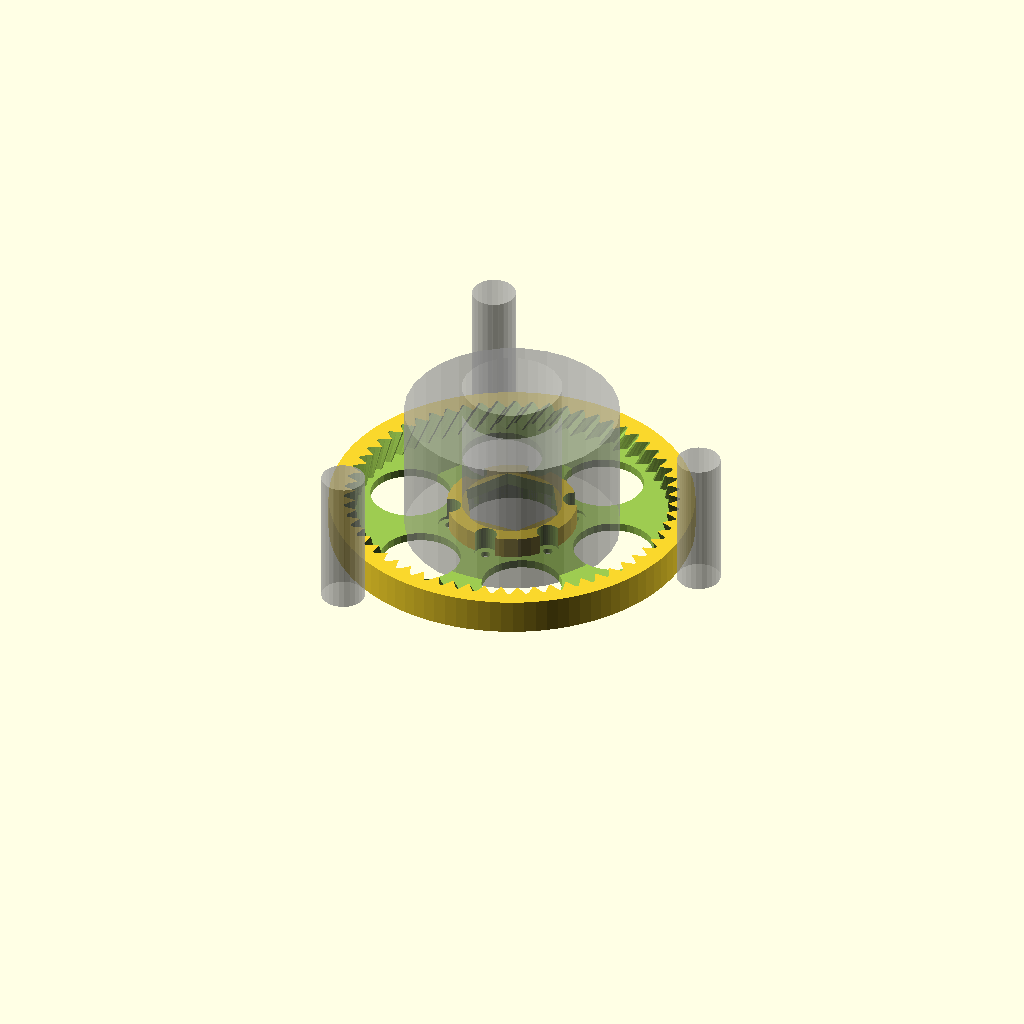
Cell 1: the model at its default parameters.
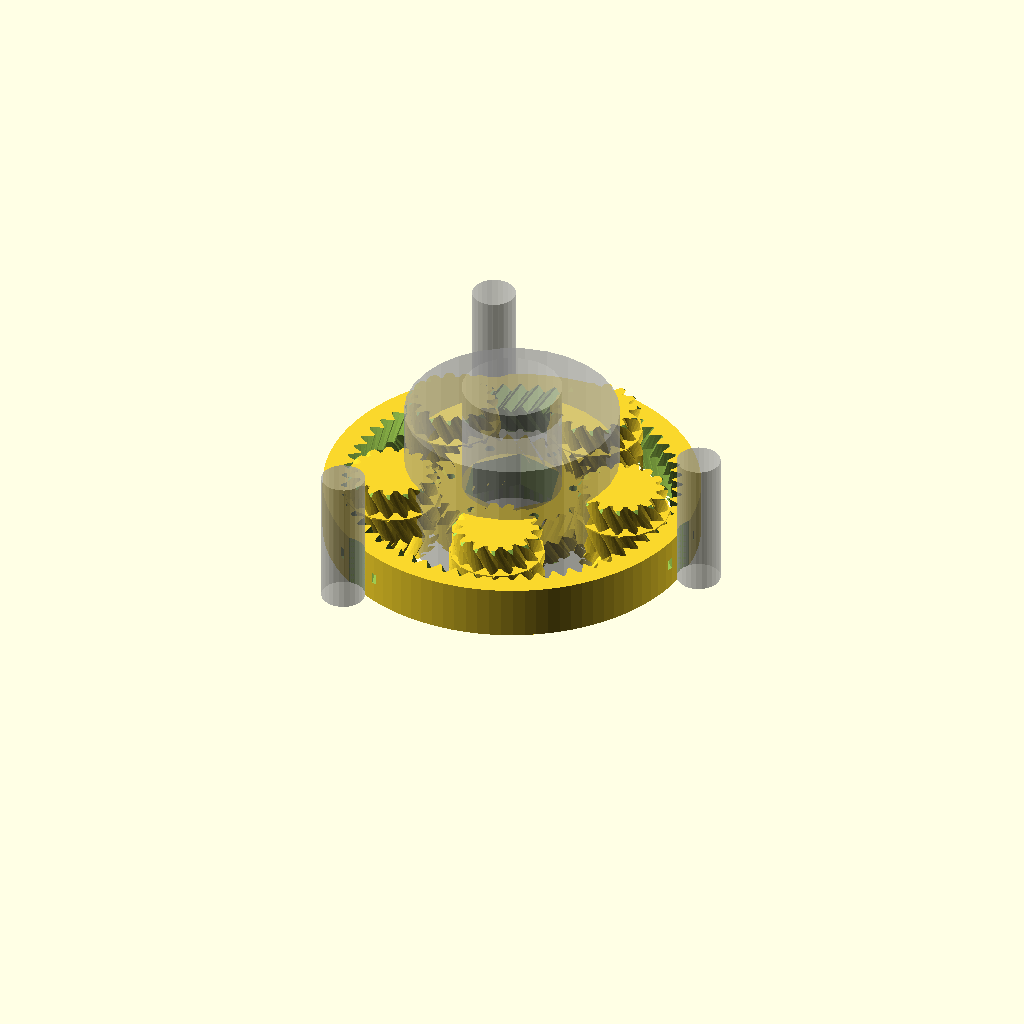
Cell 2: export = 0 (everything else at default).
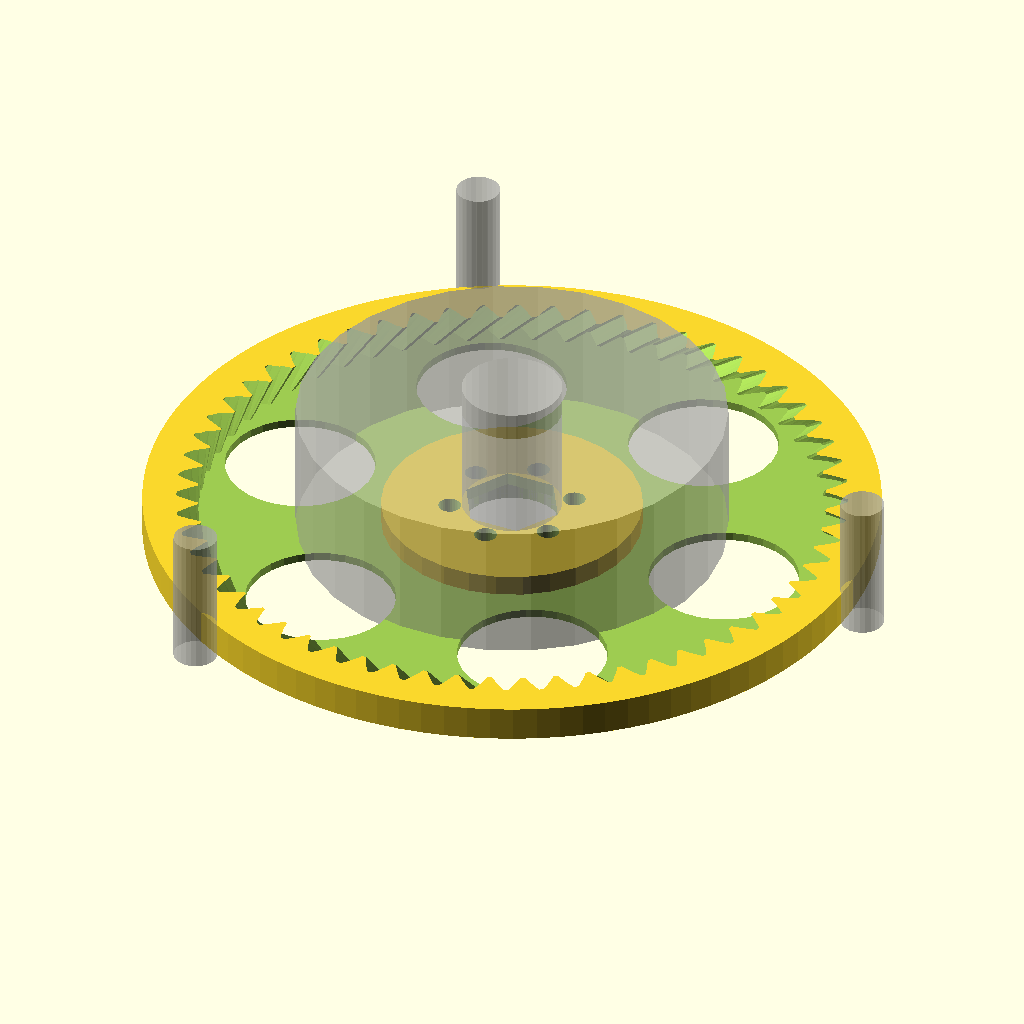
Cell 3: in = 50.8 (everything else at default).
One fixed orthographic camera (rotation 55°, 0°, 25°; colour scheme Cornfield) for every cell.
The OpenSCAD source (screw_lifter_module/diffplanet1.scad):
// Differential planetary drive (customizable)

use <write/Write.scad>



in = 25.4;

//this should be the torque transfer diameter
//note that the sun can be smaller :-)
%cylinder(r=in*1.5, h=50);
bearing_rad = 35/2+.25;
%cylinder(r=bearing_rad, h=60);

rod_rad = 15/2+.25;
screw_rad = in*2.5+.75;
rod_ring_rad = screw_rad+rod_rad+.5;
bearing_rad = 35/2+.25;
bearing_thick = 11.75;
joint = 15;
    
//these are the pegs to secure the stationary ring gear
for(i=[0:360/3:359]) rotate([0,0,i]) translate([rod_ring_rad,0,0])
    %cylinder(r=rod_rad, h=50);

//assembly();
choose(export);

// choose the object to render
export=1;// [0:Input,1:Output]
// outer diameter of ring
D=in*5.25;
//chamfer radius on the gears
chamfer = 3;
// thickness
T=19;
// clearance between gear teeth
tol=0.25;
// vertical clearance
vtol=0.5;
number_of_planets=5;
number_of_teeth_on_planets=16;
approximate_number_of_teeth_on_sun=29;
// difference in teeth on ring gears
delta=-1;
// number of teeth to twist across
nTwist=1;
// pressure angle
P=30;
// width of hexagonal hole
w=6.7;

DR=2/PI;// maximum depth ratio of teeth

m=round(number_of_planets);
np=round(number_of_teeth_on_planets);
nsa=approximate_number_of_teeth_on_sun;
ka=round(2/m*(nsa+np));
k= ka*m%2!=0 ? ka+1 : ka;
ns=k*m/2-np;
echo(ns);
nr=ns+2*np;
nr2=nr+delta;
np2=np+delta;
pitchD=0.9*D/(1+depth_diameter(nr,P,DR));
pitch=pitchD*PI/nr;
echo(pitch);
helix_angle=atan(2*nTwist*pitch/T);
echo(helix_angle);

phi=$t*360;
R1=(1+nr/ns);// sun to planet-carrier ratio
R2=-nr2*np/(ns+np)/delta;// planet-carrier to ring ratio
R=R1*R2;
echo(R);

module choose(i){
if(i==0) planetary();
else ring();
}

module plate(){
translate([D+1,0,0])planetary();
translate([-D-1,0,0])ring();
}

module assembly(){
planetary();
translate([0,0,3*T/2+1+3*vtol])rotate([180,0,phi/R2-turn(nr2,pitch,helix_angle,vtol)])render()ring();
}

module ring()
difference(){
	union(){
		difference(){
			cylinder(r=D/2*nr2/nr-1,h=T/2+3,$fn=100);
			translate([0,0,3])gear(nr2,pitch,P,DR,-tol,helix_angle,T/2+0.2);
		}
		cylinder(r=0.9*innerR(ns,pitch,P,tol,DR),h=T/2+1);
		cylinder(r=w/3,h=T/2+1+3*vtol);
	}
	translate([0,0,-1])cylinder(r=w/sqrt(3),h=T,center=true,$fn=6);
	for(i=[1:6])rotate([0,0,i*60])translate([pitchD/2*(ns+np)/nr-3.5,0,0])
		cylinder(r=innerR(np2,pitch,P,tol,DR)+2,h=11,center=true);
    
    //bearing support
    translate([0,0,-.5]) cylinder(r=bearing_rad, h=T*7, $fn=6, center=true);
    translate([0,0,0]) cylinder(r=bearing_rad, h=bearing_thick, center=true);
    
    //holes to lock to the screw
    for(i=[30:360/6:359]) rotate([0,0,i]) translate([22,0,0]) {
        cylinder(r=3.4/2, h=T*2, center=true, $fn=30);
        translate([0,0,2]) cylinder(r=4, h=T*2, $fn=30);
    }
}

module planetary()
translate([0,0,T/2]){
	//ring gear
    difference(){
		cylinder(r=D/2,h=T,center=true,$fn=100);
		herringbone(nr,pitch,P,DR,-tol,helix_angle,T+0.2);
		
        translate([0,0,-T/2]) rotate_extrude(){
            translate([pitchR(nr,pitch)-rackDepth(pitch,P)/2+max(-tol,0), 0, 0]) circle(r=chamfer, $fn=4);
        }
        //these are the pegs to secure the stationary ring gear
        for(i=[0:360/3:359]) rotate([0,0,i]) translate([rod_ring_rad,0,0])
            cylinder(r=rod_rad, h=T*5, center=true);
        
        //let's put some zip ties in there for good measure
        for(i=[0:360/3:359]) rotate([0,0,i]) translate([rod_ring_rad,0,0]) {
            rotate_extrude(){
                translate([rod_rad+4, 0, 0]) square([2,4], center=true);
            }
        }
	}
    
    //sun gear
	rotate([0,0,(np+1)*180/ns+phi*R1])
	difference(){
		mirror([0,1,0])
			herringbone(ns,pitch,P,DR,tol,helix_angle,T);
		translate([0,0,-1])cylinder(r=w/sqrt(3),h=T,center=true,$fn=6);
        
        translate([0,0,-T/2]) rotate_extrude(){
            translate([pitchR(ns,pitch)+rackDepth(pitch,P)/2+max(-tol,0), 0, 0]) circle(r=chamfer, $fn=4);
        }
        for(i=[30:360/6:359]) rotate([0,0,i]) translate([22,0,0]) {
            cylinder(r=3.4/2, h=T*2, center=true, $fn=30);
        }
        
        //bearing support
        translate([0,0,-.5]) cylinder(r=bearing_rad, h=T*7, $fn=6, center=true);
        translate([0,0,-T/2]) cylinder(r=bearing_rad, h=bearing_thick, center=true);
	}
	for(i=[1:m])rotate([0,0,i*360/m+phi])translate([pitchD/2*(ns+np)/nr,0,0])
		rotate([0,0,-phi*(ns+np)/np-phi]){
			difference(){
				rotate([0,0,i*ns/m*360/np])herringbone(np,pitch,P,DR,tol,helix_angle,T+3*vtol);
				translate([0,0,-D/2-T/2])cube(D,center=true);
                
                translate([0,0,-T/2]) rotate_extrude(){
                    translate([pitchR(np,pitch)+rackDepth(pitch,P)/2+max(-tol,0), 0, 0]) circle(r=chamfer, $fn=4);
                }
			}
			rotate([0,0,i*ns/m*360/np-turn(np,pitch,helix_angle,vtol)])translate([0,0,T/2+vtol-0.01])
				cylinder(r=outerR(np,pitch,P,tol,DR)-tol,h=vtol+0.02,$fn=np);
			rotate([0,0,-i*nr2/m*360/np2])translate([0,0,T/2+2*vtol])
				difference(){
                    gear(np2,pitch,P,DR,tol,helix_angle,T/2);
                    translate([0,0,T/2]) rotate_extrude(){
                    translate([pitchR(np,pitch)+rackDepth(pitch,P)/2+max(-tol,0), 0, 0]) circle(r=chamfer, $fn=4);
                }
                }
		}
}

module monogram(h=1)
linear_extrude(height=h,center=true)
translate(-[3,2.5])union(){
	difference(){
		square([4,5]);
		translate([1,1])square([2,3]);
	}
	square([6,1]);
	translate([0,2])square([2,1]);
}

module herringbone(
	number_of_teeth=15,
	circular_pitch=10,
	pressure_angle=20,
	depth_ratio=2/PI,
	clearance=0,
	helix_angle=0,
	gear_thickness=5){
union(){
	gear(number_of_teeth,
		circular_pitch,
		pressure_angle,
		depth_ratio,
		clearance,
		helix_angle,
		gear_thickness/2);
	mirror([0,0,1])
		gear(number_of_teeth,
			circular_pitch,
			pressure_angle,
			depth_ratio,
			clearance,
			helix_angle,
			gear_thickness/2);
}}

module gear (
	number_of_teeth=15,
	circular_pitch=10,
	pressure_angle=20,
	depth_ratio=2/PI,
	clearance=0,
	helix_angle=0,
	gear_thickness=5,
	flat=false){
twist=turn(number_of_teeth,circular_pitch,helix_angle,gear_thickness);

flat_extrude(h=gear_thickness,twist=twist,flat=flat)
	gear2D (
		number_of_teeth,
		circular_pitch,
		pressure_angle,
		depth_ratio,
		clearance);
}

module flat_extrude(h,twist,flat){
	if(flat==false)
		linear_extrude(height=h,twist=twist,slices=twist/6)child(0);
	else
		child(0);
}

module gear2D (
	number_of_teeth,
	circular_pitch,
	pressure_angle,
	depth_ratio,
	clearance){
pitch_radius = pitchR(number_of_teeth,circular_pitch);
base_radius = pitch_radius*cos(pressure_angle);
depth = rackDepth(circular_pitch,pressure_angle);
max_radius = pitch_radius+depth/2+max(-clearance,0);
//outer_radius = pitch_radius+depth_ratio*circular_pitch/2-clearance/2;
outer_radius = outerR(number_of_teeth, circular_pitch, pressure_angle, clearance, depth_ratio);
//root_radius1 = pitch_radius-depth/2-clearance/2;
//root_radius = (clearance<0 && root_radius1<base_radius) ? base_radius : root_radius1;
//inner_radius = max(root_radius,pitch_radius-depth_ratio*circular_pitch/2-clearance/2);
inner_radius = innerR(number_of_teeth, circular_pitch, pressure_angle, clearance, depth_ratio);
min_radius = max(base_radius,inner_radius);
backlash_angle = clearance/(pitch_radius*cos(pressure_angle)) * 180 / PI;
pitch_point = involute (base_radius, involute_intersect_angle (base_radius, pitch_radius));
tip_angle = atan2(pitch_point[1], pitch_point[0]) + 90/number_of_teeth - backlash_angle/2;

intersection(){
	circle($fn=number_of_teeth*2,r=outer_radius);
	union(){
		rotate(90/number_of_teeth)
			circle($fn=number_of_teeth*2,r=inner_radius);
		for (i = [1:number_of_teeth])rotate(i*360/number_of_teeth){
			halftooth (
				base_radius,
				min_radius,
				max_radius,
				tip_angle);		
			mirror([0,1])halftooth (
				base_radius,
				min_radius,
				max_radius,
				tip_angle);
		}
	}
}}

module halftooth (
	base_radius,
	min_radius,
	max_radius,
	tip_angle){
index=[0,1,2,3,4,5];
start_angle = max(involute_intersect_angle (base_radius, min_radius)-5,0);
stop_angle = involute_intersect_angle (base_radius, max_radius);
angle=index*(stop_angle-start_angle)/index[len(index)-1];
p=[[0,0],
	involute(base_radius,angle[0]+start_angle),
	involute(base_radius,angle[1]+start_angle),
	involute(base_radius,angle[2]+start_angle),
	involute(base_radius,angle[3]+start_angle),
	involute(base_radius,angle[4]+start_angle),
	involute(base_radius,angle[5]+start_angle)];

difference(){
	rotate(-tip_angle)polygon(points=p);
	square(2*max_radius);
}}

// Mathematical Functions
//===============

// Finds the angle of the involute about the base radius at the given distance (radius) from it's center.
//source: http://www.mathhelpforum.com/math-help/geometry/136011-circle-involute-solving-y-any-given-x.html

function involute_intersect_angle (base_radius, radius) = sqrt (pow (radius/base_radius, 2) - 1) * 180 / PI;

// Calculate the involute position for a given base radius and involute angle.

function involute (base_radius, involute_angle) =
[
	base_radius*(cos (involute_angle) + involute_angle*PI/180*sin (involute_angle)),
	base_radius*(sin (involute_angle) - involute_angle*PI/180*cos (involute_angle))
];

function pitchR(Nteeth=15, pitch=10) = Nteeth*pitch/(2*PI);

function turn(Nteeth=15, pitch=10, helix_angle=0, h=5) = tan(helix_angle)*h/pitchR(Nteeth, pitch)*180/PI;

function rackDepth(pitch=10, pressure_angle=20) = pitch/(2*tan(pressure_angle));

function baseR(Nteeth=15, pitch=10, pressure_angle=20) = pitchR(Nteeth, pitch)*cos(pressure_angle);

function innerR(Nteeth=15, pitch=10, pressure_angle=20, clearance=0, depth_ratio=2/PI) = 
	max(max(pitchR(Nteeth, pitch)-rackDepth(pitch, pressure_angle)/2-clearance/2,
		baseR(Nteeth, pitch, pressure_angle)*sign(-clearance)),
		pitchR(Nteeth, pitch)-depth_ratio*pitch/2-clearance/2);

function outerR(Nteeth=15, pitch=10, pressure_angle=20, clearance=0, depth_ratio=2/PI) = 
	pitchR(Nteeth, pitch) + min(depth_ratio*pitch/2-clearance/2,
		rackDepth(pitch, pressure_angle)/2+max(-clearance,0));

function depth_diameter(Nteeth=15, pressure_angle=20, depth_ratio=2/PI) = 
	min(PI/(2*Nteeth*tan(pressure_angle)),PI*depth_ratio/Nteeth);
Parameter table extracted from the source (name, type, default, range or options):
in: number, default 25.4
bearing_thick: number, default 11.75
joint: number, default 15
export: number, default 1, options 0, 1
chamfer: number, default 3
T: number, default 19
tol: number, default 0.25
vtol: number, default 0.5
number_of_planets: number, default 5
number_of_teeth_on_planets: number, default 16
approximate_number_of_teeth_on_sun: number, default 29
delta: number, default -1
nTwist: number, default 1
P: number, default 30
w: number, default 6.7
